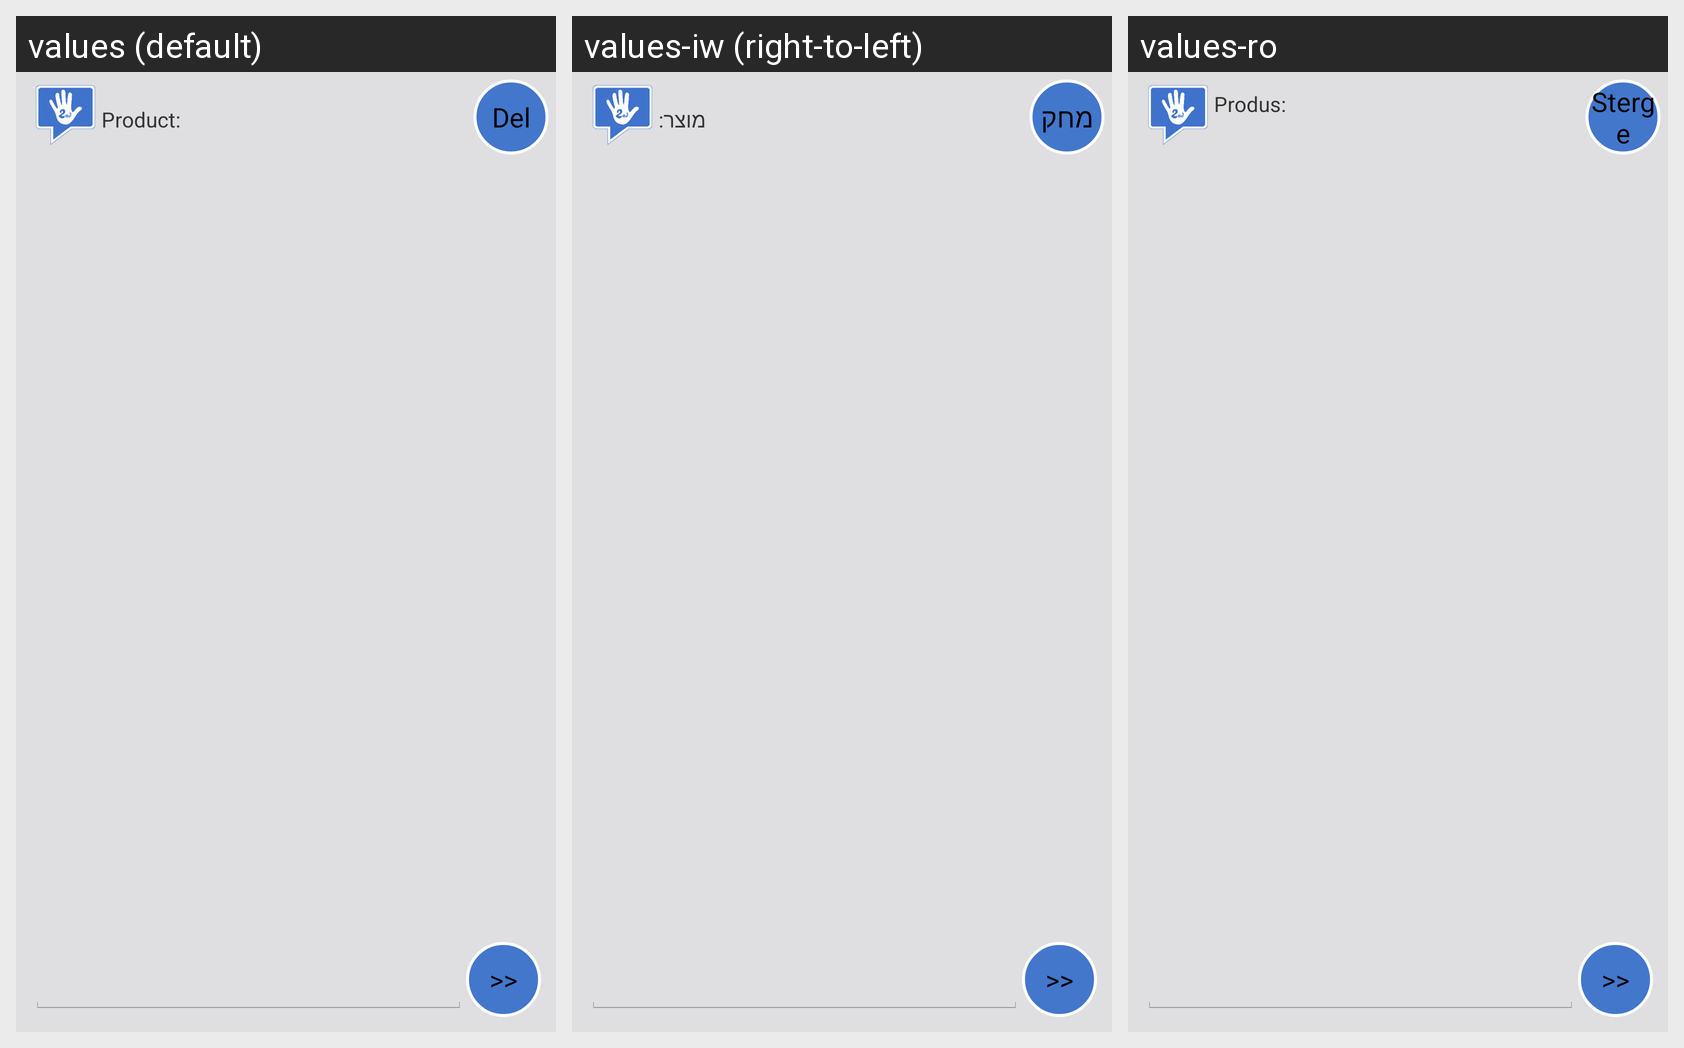

Here is an Android app screen in its default locale and in the app's own translations. Write out the translated-string differences for the strings that appear on this screen.
Android screen res/layout/fragment_seller_chat.xml rendered under 3 locales, left to right: values (default), values-iw (right-to-left), values-ro. Device: Nexus 5 (rendered at 1080×1920; each locale shown at half size, 540×960, under a caption strip naming it); theme AppTheme.
Strings drawn on this screen, with the default value and each locale's value (text and hints the layout hard-codes, and strings that could not be matched under every locale, appear in the picture but are not listed):

product_name
  values: Product:
  values-iw: מוצר:
  values-ro: Produs:

action_delete_product
  values: Del
  values-iw: מחק
  values-ro: Sterge

action_send_message
  values: >>
  values-iw: >>
  values-ro: >>
